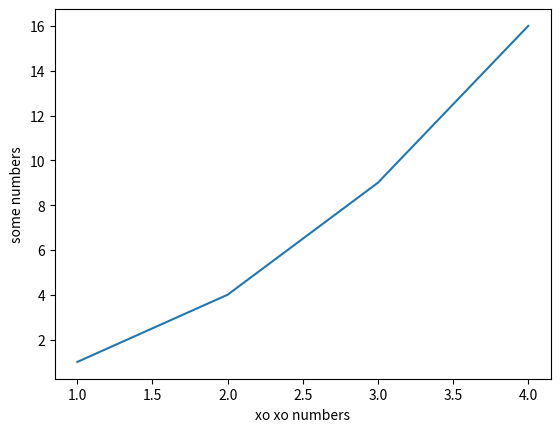

Write the Python code that produced this figure.
import matplotlib.pyplot as plt
plt.plot([1, 2, 3, 4], [1, 4, 9, 16])
plt.ylabel('some numbers')
plt.xlabel('xo xo numbers')
plt.show()